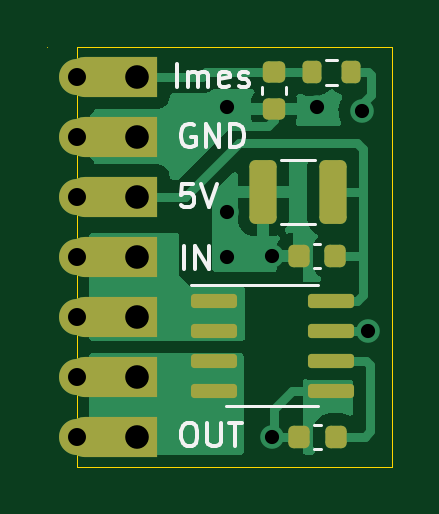
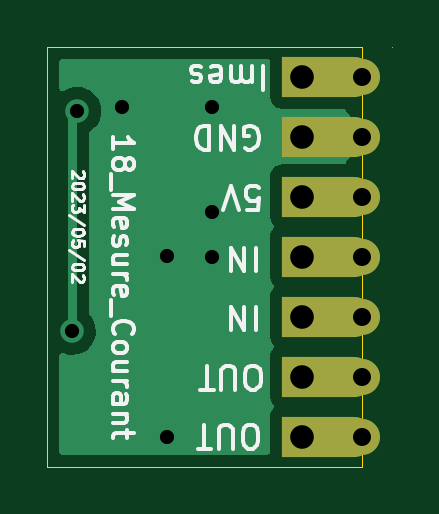
Circuit board: 11 layer files. Board 14.6 x 17.8 mm.
- bottom_copper: 18_Mesure_Courant-B_Cu.gbl (9240 bytes)
- bottom_mask: 18_Mesure_Courant-B_Mask.gbs (1402 bytes)
- paste: 18_Mesure_Courant-B_Paste.gbp (500 bytes)
- bottom_silk: 18_Mesure_Courant-B_Silkscreen.gbo (13728 bytes)
- outline: 18_Mesure_Courant-Edge_Cuts.gm1 (836 bytes)
- top_copper: 18_Mesure_Courant-F_Cu.gtl (22334 bytes)
- top_mask: 18_Mesure_Courant-F_Mask.gts (2896 bytes)
- paste: 18_Mesure_Courant-F_Paste.gtp (2050 bytes)
- top_silk: 18_Mesure_Courant-F_Silkscreen.gto (7072 bytes)
- drill: 18_Mesure_Courant-NPTH.drl (276 bytes)
- drill: 18_Mesure_Courant-PTH.drl (773 bytes)

=== bottom_copper: 18_Mesure_Courant-B_Cu.gbl (9240 bytes, source omitted) ===
=== bottom_mask: 18_Mesure_Courant-B_Mask.gbs ===
G04 #@! TF.GenerationSoftware,KiCad,Pcbnew,(6.0.8)*
G04 #@! TF.CreationDate,2023-05-03T15:07:12+02:00*
G04 #@! TF.ProjectId,18_Mesure_Courant,31385f4d-6573-4757-9265-5f436f757261,rev?*
G04 #@! TF.SameCoordinates,Original*
G04 #@! TF.FileFunction,Soldermask,Bot*
G04 #@! TF.FilePolarity,Negative*
%FSLAX46Y46*%
G04 Gerber Fmt 4.6, Leading zero omitted, Abs format (unit mm)*
G04 Created by KiCad (PCBNEW (6.0.8)) date 2023-05-03 15:07:12*
%MOMM*%
%LPD*%
G01*
G04 APERTURE LIST*
G04 Aperture macros list*
%AMFreePoly0*
4,1,19,2.294749,0.844703,2.473926,0.804652,2.640323,0.727060,2.786177,0.615546,2.904682,0.475314,2.990310,0.312906,3.039066,0.135899,3.048675,-0.047448,3.018688,-0.228582,2.950505,-0.399051,2.847308,-0.550902,2.713909,-0.677050,2.556534,-0.771611,2.382525,-0.830171,2.200000,-0.850000,-0.850000,-0.850000,-0.850000,0.850000,2.200000,0.850000,2.294749,0.844703,2.294749,0.844703,
$1*%
G04 Aperture macros list end*
%ADD10FreePoly0,180.000000*%
%ADD11C,1.524000*%
G04 APERTURE END LIST*
D10*
X104140000Y-66040000D03*
D11*
X101600000Y-66040000D03*
X101600000Y-68580000D03*
D10*
X104140000Y-68580000D03*
D11*
X101600000Y-71120000D03*
D10*
X104140000Y-71120000D03*
X104140000Y-73660000D03*
D11*
X101600000Y-73660000D03*
X101600000Y-76200000D03*
D10*
X104140000Y-76200000D03*
X104140000Y-78740000D03*
D11*
X101600000Y-78740000D03*
X101600000Y-81280000D03*
D10*
X104140000Y-81280000D03*
M02*

=== paste: 18_Mesure_Courant-B_Paste.gbp ===
G04 #@! TF.GenerationSoftware,KiCad,Pcbnew,(6.0.8)*
G04 #@! TF.CreationDate,2023-05-03T15:07:12+02:00*
G04 #@! TF.ProjectId,18_Mesure_Courant,31385f4d-6573-4757-9265-5f436f757261,rev?*
G04 #@! TF.SameCoordinates,Original*
G04 #@! TF.FileFunction,Paste,Bot*
G04 #@! TF.FilePolarity,Positive*
%FSLAX46Y46*%
G04 Gerber Fmt 4.6, Leading zero omitted, Abs format (unit mm)*
G04 Created by KiCad (PCBNEW (6.0.8)) date 2023-05-03 15:07:12*
%MOMM*%
%LPD*%
G01*
G04 APERTURE LIST*
G04 APERTURE END LIST*
M02*

=== bottom_silk: 18_Mesure_Courant-B_Silkscreen.gbo (13728 bytes, source omitted) ===
=== outline: 18_Mesure_Courant-Edge_Cuts.gm1 ===
G04 #@! TF.GenerationSoftware,KiCad,Pcbnew,(6.0.8)*
G04 #@! TF.CreationDate,2023-05-03T15:07:12+02:00*
G04 #@! TF.ProjectId,18_Mesure_Courant,31385f4d-6573-4757-9265-5f436f757261,rev?*
G04 #@! TF.SameCoordinates,Original*
G04 #@! TF.FileFunction,Profile,NP*
%FSLAX46Y46*%
G04 Gerber Fmt 4.6, Leading zero omitted, Abs format (unit mm)*
G04 Created by KiCad (PCBNEW (6.0.8)) date 2023-05-03 15:07:12*
%MOMM*%
%LPD*%
G01*
G04 APERTURE LIST*
G04 #@! TA.AperFunction,Profile*
%ADD10C,0.050000*%
G04 #@! TD*
G04 APERTURE END LIST*
D10*
X101600000Y-82550000D02*
X114935000Y-82550000D01*
X101600000Y-82550000D02*
X101600000Y-72390000D01*
X100330000Y-64770000D02*
X100330000Y-64770000D01*
X101600000Y-64770000D02*
X114935000Y-64770000D01*
X101600000Y-72390000D02*
X101600000Y-64770000D01*
X114935000Y-64770000D02*
X114935000Y-82550000D01*
M02*

=== top_copper: 18_Mesure_Courant-F_Cu.gtl (22334 bytes, source omitted) ===
=== top_mask: 18_Mesure_Courant-F_Mask.gts (2896 bytes, source withheld) ===
=== paste: 18_Mesure_Courant-F_Paste.gtp (2050 bytes, source withheld) ===
=== top_silk: 18_Mesure_Courant-F_Silkscreen.gto (7072 bytes, source omitted) ===
=== drill: 18_Mesure_Courant-NPTH.drl ===
M48
; DRILL file {KiCad (6.0.8)} date Wed May  3 15:07:17 2023
; FORMAT={-:-/ absolute / metric / decimal}
; #@! TF.CreationDate,2023-05-03T15:07:17+02:00
; #@! TF.GenerationSoftware,Kicad,Pcbnew,(6.0.8)
; #@! TF.FileFunction,NonPlated,1,2,NPTH
FMAT,2
METRIC
%
G90
G05
T0
M30

=== drill: 18_Mesure_Courant-PTH.drl ===
M48
; DRILL file {KiCad (6.0.8)} date Wed May  3 15:07:17 2023
; FORMAT={-:-/ absolute / metric / decimal}
; #@! TF.CreationDate,2023-05-03T15:07:17+02:00
; #@! TF.GenerationSoftware,Kicad,Pcbnew,(6.0.8)
; #@! TF.FileFunction,Plated,1,2,PTH
FMAT,2
METRIC
; #@! TA.AperFunction,Plated,PTH,ViaDrill
T1C0.600
; #@! TA.AperFunction,Plated,PTH,ComponentDrill
T2C0.762
; #@! TA.AperFunction,Plated,PTH,ComponentDrill
T3C1.000
%
G90
G05
T1
X107.95Y-67.31
X107.95Y-71.755
X107.95Y-73.66
X109.855Y-73.64
X109.855Y-81.28
X111.76Y-67.31
X113.665Y-67.488
X113.894Y-76.81
T2
X101.6Y-66.04
X101.6Y-68.58
X101.6Y-71.12
X101.6Y-73.66
X101.6Y-76.2
X101.6Y-78.74
X101.6Y-81.28
T3
X104.14Y-66.04
X104.14Y-68.58
X104.14Y-71.12
X104.14Y-73.66
X104.14Y-76.2
X104.14Y-78.74
X104.14Y-81.28
T0
M30
